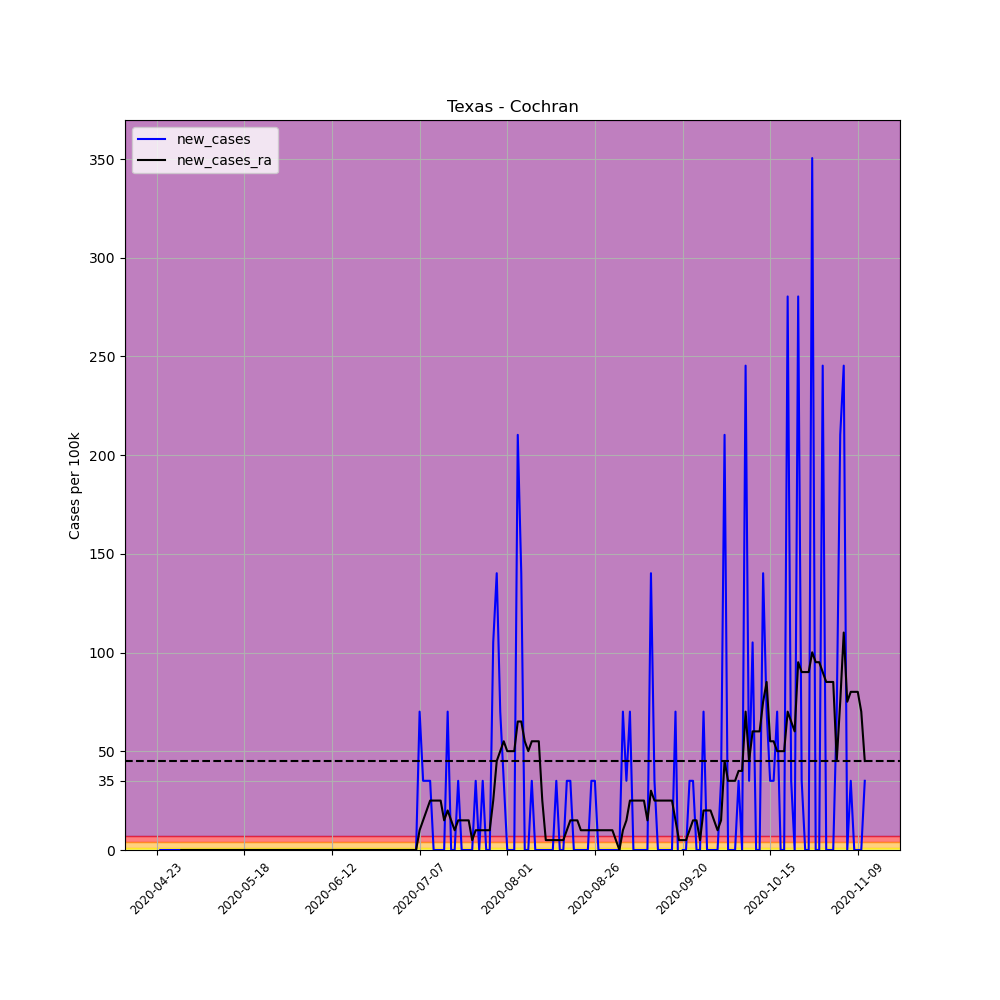

Source data for this figure (header and first rows):
, date, county, state, fips, cases, deaths, COUNTY, STNAME, CTYNAME, POPESTIMATE2019, per_100k, per_100k_ra, new_cases, new_cases_ra
642229, 2020-04-23, Cochran, Texas, 48079, 1, 0, 79, Texas, Cochran, 2853, 35.05, , , 
642230, 2020-04-24, Cochran, Texas, 48079, 1, 0, 79, Texas, Cochran, 2853, 35.05, , 0.0, 
642231, 2020-04-25, Cochran, Texas, 48079, 1, 0, 79, Texas, Cochran, 2853, 35.05, , 0.0, 
642232, 2020-04-26, Cochran, Texas, 48079, 1, 0, 79, Texas, Cochran, 2853, 35.05, , 0.0, 
642233, 2020-04-27, Cochran, Texas, 48079, 1, 0, 79, Texas, Cochran, 2853, 35.05, , 0.0, 
642234, 2020-04-28, Cochran, Texas, 48079, 1, 0, 79, Texas, Cochran, 2853, 35.05, , 0.0, 
642235, 2020-04-29, Cochran, Texas, 48079, 1, 0, 79, Texas, Cochran, 2853, 35.05, 35.05, 0.0, 
642236, 2020-04-30, Cochran, Texas, 48079, 1, 0, 79, Texas, Cochran, 2853, 35.05, 35.05, 0.0, 0.0
642237, 2020-05-01, Cochran, Texas, 48079, 1, 0, 79, Texas, Cochran, 2853, 35.05, 35.05, 0.0, 0.0
642238, 2020-05-02, Cochran, Texas, 48079, 1, 0, 79, Texas, Cochran, 2853, 35.05, 35.05, 0.0, 0.0
642239, 2020-05-03, Cochran, Texas, 48079, 1, 0, 79, Texas, Cochran, 2853, 35.05, 35.05, 0.0, 0.0
642240, 2020-05-04, Cochran, Texas, 48079, 1, 0, 79, Texas, Cochran, 2853, 35.05, 35.05, 0.0, 0.0
642241, 2020-05-05, Cochran, Texas, 48079, 1, 0, 79, Texas, Cochran, 2853, 35.05, 35.05, 0.0, 0.0
642242, 2020-05-06, Cochran, Texas, 48079, 1, 0, 79, Texas, Cochran, 2853, 35.05, 35.05, 0.0, 0.0
642243, 2020-05-07, Cochran, Texas, 48079, 1, 0, 79, Texas, Cochran, 2853, 35.05, 35.05, 0.0, 0.0
642244, 2020-05-08, Cochran, Texas, 48079, 1, 0, 79, Texas, Cochran, 2853, 35.05, 35.05, 0.0, 0.0
642245, 2020-05-09, Cochran, Texas, 48079, 1, 0, 79, Texas, Cochran, 2853, 35.05, 35.05, 0.0, 0.0
642246, 2020-05-10, Cochran, Texas, 48079, 1, 0, 79, Texas, Cochran, 2853, 35.05, 35.05, 0.0, 0.0
642247, 2020-05-11, Cochran, Texas, 48079, 1, 0, 79, Texas, Cochran, 2853, 35.05, 35.05, 0.0, 0.0
642248, 2020-05-12, Cochran, Texas, 48079, 1, 0, 79, Texas, Cochran, 2853, 35.05, 35.05, 0.0, 0.0
642249, 2020-05-13, Cochran, Texas, 48079, 1, 0, 79, Texas, Cochran, 2853, 35.05, 35.05, 0.0, 0.0
642250, 2020-05-14, Cochran, Texas, 48079, 1, 0, 79, Texas, Cochran, 2853, 35.05, 35.05, 0.0, 0.0
642251, 2020-05-15, Cochran, Texas, 48079, 1, 0, 79, Texas, Cochran, 2853, 35.05, 35.05, 0.0, 0.0
642252, 2020-05-16, Cochran, Texas, 48079, 1, 0, 79, Texas, Cochran, 2853, 35.05, 35.05, 0.0, 0.0
642253, 2020-05-17, Cochran, Texas, 48079, 1, 0, 79, Texas, Cochran, 2853, 35.05, 35.05, 0.0, 0.0
642254, 2020-05-18, Cochran, Texas, 48079, 1, 0, 79, Texas, Cochran, 2853, 35.05, 35.05, 0.0, 0.0
642255, 2020-05-19, Cochran, Texas, 48079, 1, 0, 79, Texas, Cochran, 2853, 35.05, 35.05, 0.0, 0.0
642256, 2020-05-20, Cochran, Texas, 48079, 1, 0, 79, Texas, Cochran, 2853, 35.05, 35.05, 0.0, 0.0
642257, 2020-05-21, Cochran, Texas, 48079, 1, 0, 79, Texas, Cochran, 2853, 35.05, 35.05, 0.0, 0.0
642258, 2020-05-22, Cochran, Texas, 48079, 1, 0, 79, Texas, Cochran, 2853, 35.05, 35.05, 0.0, 0.0
642259, 2020-05-23, Cochran, Texas, 48079, 1, 0, 79, Texas, Cochran, 2853, 35.05, 35.05, 0.0, 0.0
642260, 2020-05-24, Cochran, Texas, 48079, 1, 0, 79, Texas, Cochran, 2853, 35.05, 35.05, 0.0, 0.0
642261, 2020-05-25, Cochran, Texas, 48079, 1, 0, 79, Texas, Cochran, 2853, 35.05, 35.05, 0.0, 0.0
642262, 2020-05-26, Cochran, Texas, 48079, 1, 0, 79, Texas, Cochran, 2853, 35.05, 35.05, 0.0, 0.0
642263, 2020-05-27, Cochran, Texas, 48079, 1, 0, 79, Texas, Cochran, 2853, 35.05, 35.05, 0.0, 0.0
642264, 2020-05-28, Cochran, Texas, 48079, 1, 0, 79, Texas, Cochran, 2853, 35.05, 35.05, 0.0, 0.0
642265, 2020-05-29, Cochran, Texas, 48079, 1, 0, 79, Texas, Cochran, 2853, 35.05, 35.05, 0.0, 0.0
642266, 2020-05-30, Cochran, Texas, 48079, 1, 0, 79, Texas, Cochran, 2853, 35.05, 35.05, 0.0, 0.0
642267, 2020-05-31, Cochran, Texas, 48079, 1, 0, 79, Texas, Cochran, 2853, 35.05, 35.05, 0.0, 0.0
642268, 2020-06-01, Cochran, Texas, 48079, 1, 0, 79, Texas, Cochran, 2853, 35.05, 35.05, 0.0, 0.0
642269, 2020-06-02, Cochran, Texas, 48079, 1, 0, 79, Texas, Cochran, 2853, 35.05, 35.05, 0.0, 0.0
642270, 2020-06-03, Cochran, Texas, 48079, 1, 0, 79, Texas, Cochran, 2853, 35.05, 35.05, 0.0, 0.0
642271, 2020-06-04, Cochran, Texas, 48079, 1, 0, 79, Texas, Cochran, 2853, 35.05, 35.05, 0.0, 0.0
642272, 2020-06-05, Cochran, Texas, 48079, 1, 0, 79, Texas, Cochran, 2853, 35.05, 35.05, 0.0, 0.0
642273, 2020-06-06, Cochran, Texas, 48079, 1, 0, 79, Texas, Cochran, 2853, 35.05, 35.05, 0.0, 0.0
642274, 2020-06-07, Cochran, Texas, 48079, 1, 0, 79, Texas, Cochran, 2853, 35.05, 35.05, 0.0, 0.0
642275, 2020-06-08, Cochran, Texas, 48079, 1, 0, 79, Texas, Cochran, 2853, 35.05, 35.05, 0.0, 0.0
642276, 2020-06-09, Cochran, Texas, 48079, 1, 0, 79, Texas, Cochran, 2853, 35.05, 35.05, 0.0, 0.0
642277, 2020-06-10, Cochran, Texas, 48079, 1, 0, 79, Texas, Cochran, 2853, 35.05, 35.05, 0.0, 0.0
642278, 2020-06-11, Cochran, Texas, 48079, 1, 0, 79, Texas, Cochran, 2853, 35.05, 35.05, 0.0, 0.0
642279, 2020-06-12, Cochran, Texas, 48079, 1, 0, 79, Texas, Cochran, 2853, 35.05, 35.05, 0.0, 0.0
642280, 2020-06-13, Cochran, Texas, 48079, 1, 0, 79, Texas, Cochran, 2853, 35.05, 35.05, 0.0, 0.0
642281, 2020-06-14, Cochran, Texas, 48079, 1, 0, 79, Texas, Cochran, 2853, 35.05, 35.05, 0.0, 0.0
642282, 2020-06-15, Cochran, Texas, 48079, 1, 0, 79, Texas, Cochran, 2853, 35.05, 35.05, 0.0, 0.0
642283, 2020-06-16, Cochran, Texas, 48079, 1, 0, 79, Texas, Cochran, 2853, 35.05, 35.05, 0.0, 0.0
642284, 2020-06-17, Cochran, Texas, 48079, 1, 0, 79, Texas, Cochran, 2853, 35.05, 35.05, 0.0, 0.0
642285, 2020-06-18, Cochran, Texas, 48079, 1, 0, 79, Texas, Cochran, 2853, 35.05, 35.05, 0.0, 0.0
642286, 2020-06-19, Cochran, Texas, 48079, 1, 0, 79, Texas, Cochran, 2853, 35.05, 35.05, 0.0, 0.0
642287, 2020-06-20, Cochran, Texas, 48079, 1, 0, 79, Texas, Cochran, 2853, 35.05, 35.05, 0.0, 0.0
642288, 2020-06-21, Cochran, Texas, 48079, 1, 0, 79, Texas, Cochran, 2853, 35.05, 35.05, 0.0, 0.0
... 143 more rows
